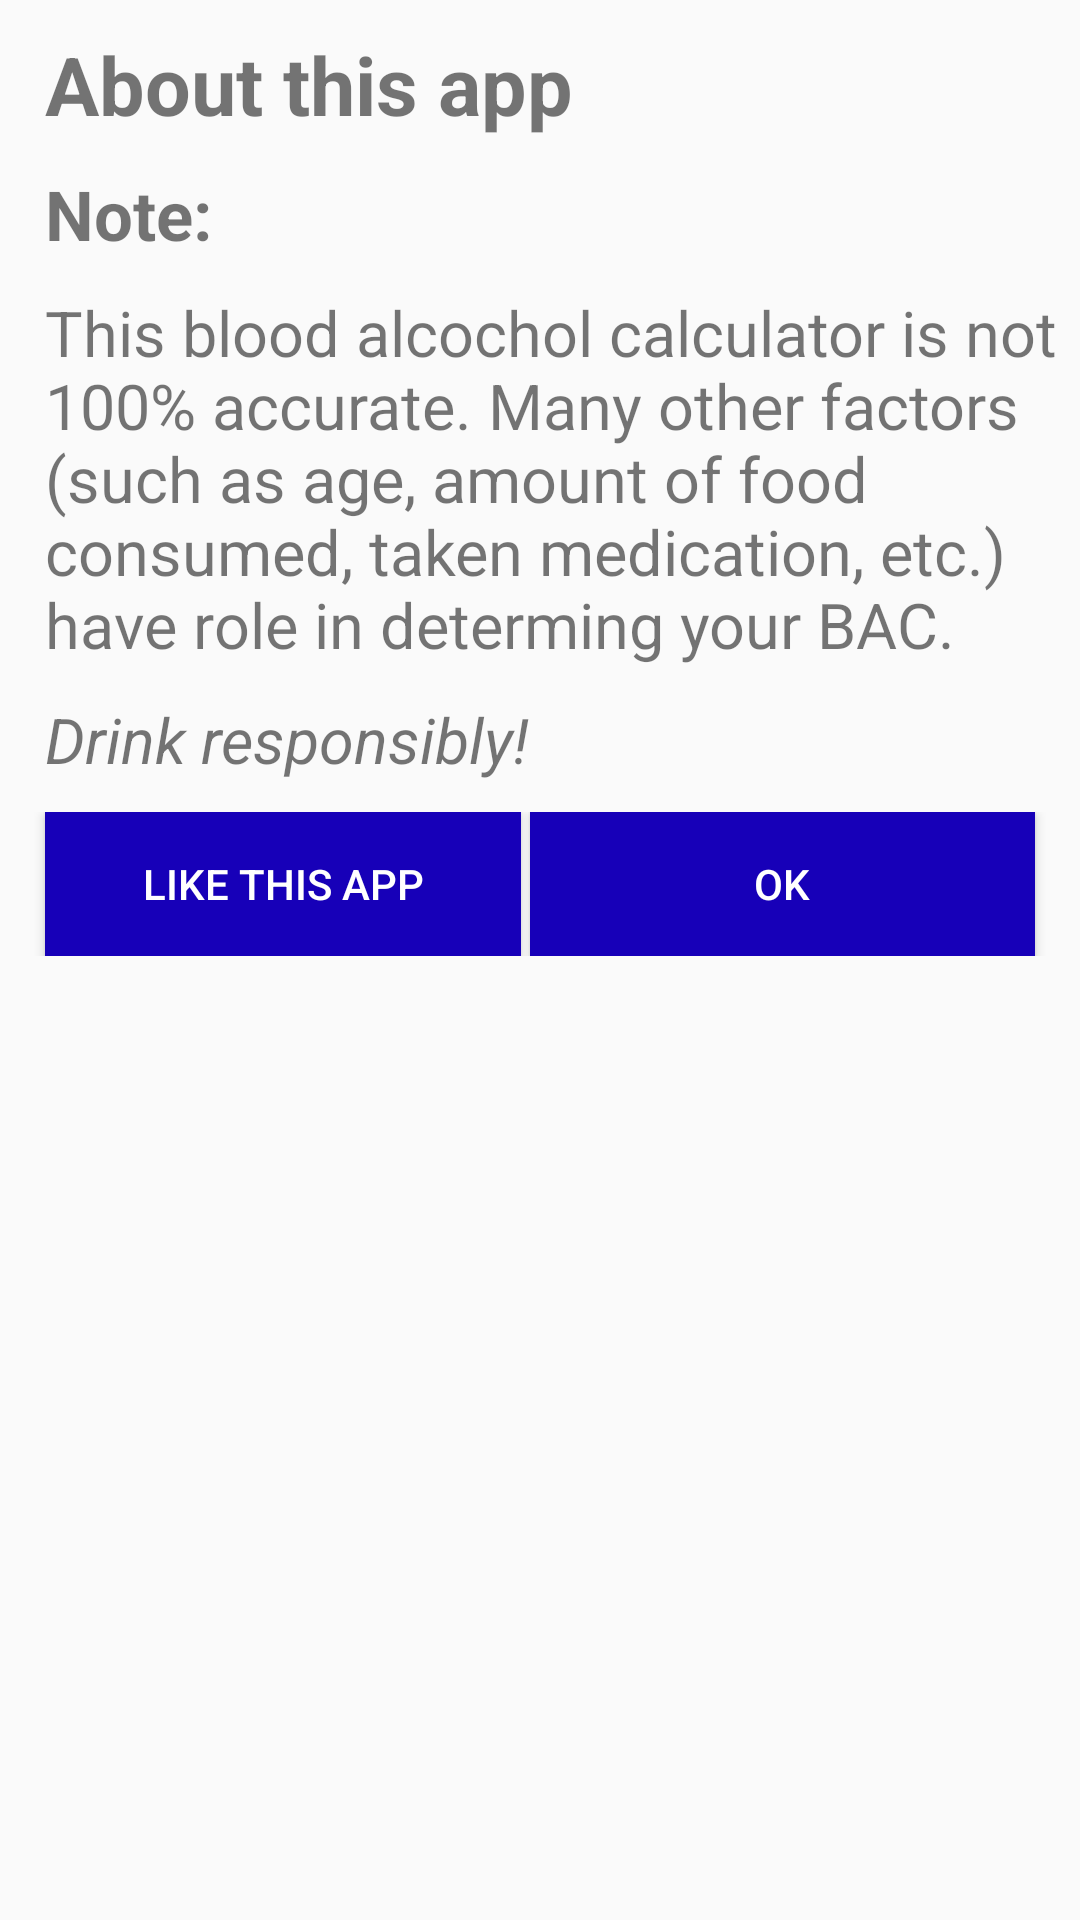

This screen was rendered from an Android layout file. Write that file and the resources it references.
<!-- AndroidManifest.xml: application theme AppTheme -->
<!-- res/layout/info_dialog.xml -->
<?xml version="1.0" encoding="utf-8"?>
<LinearLayout xmlns:android="http://schemas.android.com/apk/res/android"
    android:orientation="vertical" android:layout_width="match_parent"
    android:layout_height="match_parent">




    <TextView
        android:layout_width="wrap_content"
        android:layout_height="wrap_content"
        android:text="@string/about_this_app"
        android:textStyle="bold"
        android:textSize="27sp"
        android:layout_marginLeft="15dp"
        android:layout_marginTop="10dp"/>
    <TextView
    android:layout_width="wrap_content"
    android:layout_height="wrap_content"
    android:layout_marginLeft="15dp"
    android:layout_marginTop="10dp"
    android:text="@string/note"
    android:textStyle="bold"
    android:textSize="23sp"
    />

    <TextView
    android:layout_width="wrap_content"
    android:layout_height="wrap_content"
    android:layout_marginLeft="15dp"
    android:layout_marginTop="10dp"
    android:text="@string/BAC_info"
    android:textSize="21sp"
    />

    <TextView
        android:layout_width="wrap_content"
        android:layout_height="wrap_content"
        android:layout_marginLeft="15dp"
        android:layout_marginTop="10dp"
        android:text="@string/drink_responsibly"
        android:textSize="21sp"
        android:textStyle="italic"
        />



    <LinearLayout
        android:layout_width="match_parent"
        android:layout_height="wrap_content"
        android:orientation="horizontal"
        android:layout_marginBottom="10dp"
        android:layout_marginTop="10dp">


        <Button
            android:id="@+id/Like"
            android:layout_weight="1"
            android:layout_width="175dp"
            android:layout_height="wrap_content"
            android:text="@string/like"
            android:layout_marginLeft="15dp"
            android:textColor="@android:color/white"
            android:background="#1700b8"/>

        <Button
            android:id="@+id/ok_button"
            android:layout_weight="1"
            android:layout_width="185dp"
            android:layout_height="wrap_content"
            android:text="@string/okay"
            android:layout_marginRight="15dp"
            android:layout_marginLeft="3dp"
            android:textColor="@android:color/white"
            android:background="#1700b8"/>

    </LinearLayout>

</LinearLayout>
<!-- resources referenced by this layout -->
<resources>
  <string name="BAC_info">This blood alcochol calculator is not 100% accurate. Many other factors (such as age, amount of food consumed, taken medication, etc.) have role in determing your BAC.</string>
  <string name="about_this_app">About this app</string>
  <string name="drink_responsibly">Drink responsibly!</string>
  <string name="like">Like this app</string>
  <string name="note">Note:</string>
  <string name="okay">Ok</string>
  <style name="AppTheme" parent="Theme.AppCompat.Light.DarkActionBar">
          
          <item name="colorPrimary">#00a857</item>
          <item name="colorPrimaryDark">#00a857</item>
          <item name="colorAccent">@color/colorAccent</item>
      </style>
  <!-- not gathered from this repository: default colours our renderer supplied (Android Studio template values) -->
  <color name="colorAccent">#FF03DAC5</color>
</resources>
